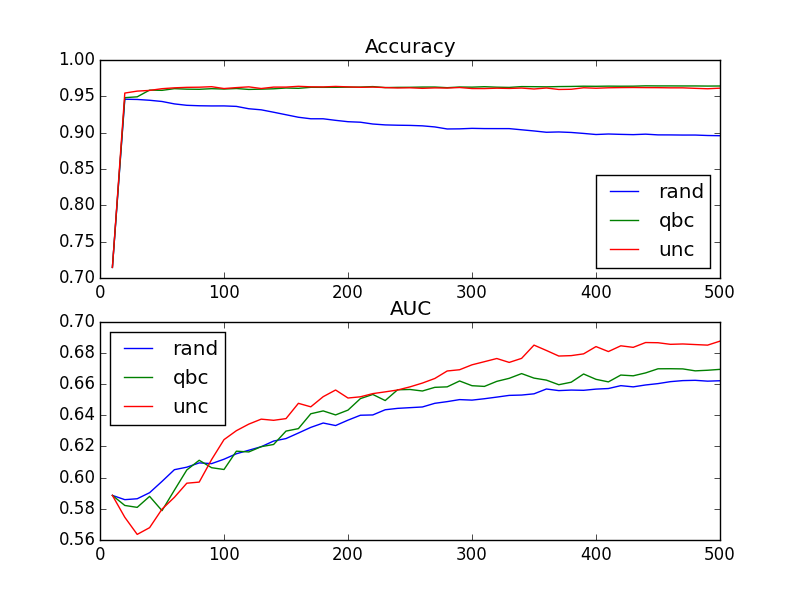

Values plotted in this chart, from the file beside it:
rand
accuracy
train size, mean, standard deviation, standard error
10, 0.7148, 0.1985, 0.06278
20, 0.9461, 0.01093, 0.003455
30, 0.9457, 0.009969, 0.003152
40, 0.9446, 0.0114, 0.003604
50, 0.943, 0.009975, 0.003155
60, 0.9396, 0.01094, 0.003461
70, 0.9377, 0.01156, 0.003657
80, 0.9371, 0.009771, 0.003090
90, 0.9368, 0.009445, 0.002987
100, 0.9369, 0.009303, 0.002942
110, 0.9362, 0.009634, 0.003047
120, 0.933, 0.01196, 0.003782
130, 0.9315, 0.01043, 0.003298
140, 0.9282, 0.01192, 0.003768
150, 0.9247, 0.01306, 0.004130
160, 0.9213, 0.01336, 0.004224
170, 0.9192, 0.0151, 0.004776
180, 0.9192, 0.01444, 0.004565
190, 0.917, 0.01339, 0.004234
200, 0.9152, 0.01239, 0.003918
210, 0.9145, 0.01071, 0.003386
220, 0.912, 0.01348, 0.004262
230, 0.9108, 0.01127, 0.003565
240, 0.9103, 0.01023, 0.003237
250, 0.9101, 0.01033, 0.003267
260, 0.9095, 0.009831, 0.003109
270, 0.908, 0.01056, 0.003341
280, 0.9052, 0.009818, 0.003105
290, 0.9053, 0.009844, 0.003113
300, 0.906, 0.009938, 0.003143
310, 0.9057, 0.009145, 0.002892
320, 0.9057, 0.008587, 0.002716
330, 0.9057, 0.008200, 0.002593
340, 0.904, 0.008549, 0.002703
350, 0.9024, 0.008940, 0.002827
360, 0.9006, 0.008575, 0.002712
370, 0.9011, 0.007992, 0.002527
380, 0.9004, 0.009210, 0.002913
390, 0.899, 0.009939, 0.003143
400, 0.8975, 0.01046, 0.003306
410, 0.8982, 0.009424, 0.002980
420, 0.8978, 0.01022, 0.003231
430, 0.8974, 0.01026, 0.003244
440, 0.898, 0.01024, 0.003239
450, 0.897, 0.01041, 0.003292
460, 0.897, 0.01084, 0.003428
470, 0.8968, 0.01065, 0.003368
480, 0.8968, 0.009828, 0.003108
490, 0.8962, 0.009768, 0.003089
500, 0.8959, 0.01031, 0.003261
AUC
train size, mean, standard deviation, standard error
10, 0.5886, 0.04744, 0.015
20, 0.5859, 0.02333, 0.007378
30, 0.5865, 0.02274, 0.007191
40, 0.5904, 0.01962, 0.006205
50, 0.5976, 0.01949, 0.006163
60, 0.6051, 0.02049, 0.006479
... 254 more rows
